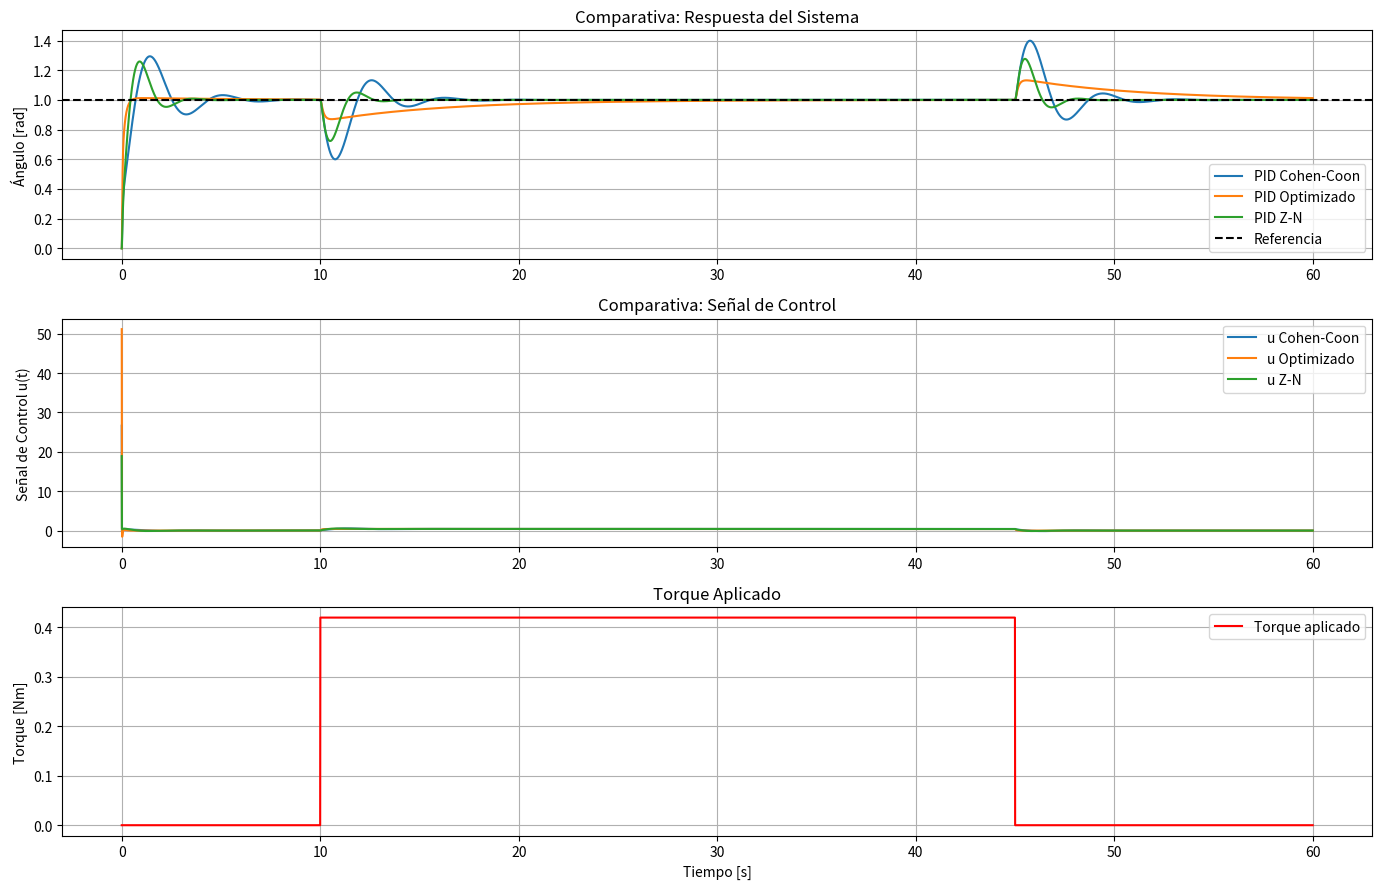

Write the Python code that produced this figure.
import numpy as np
import matplotlib.pyplot as plt
from scipy.signal import tf2ss, cont2discrete

# === Parámetros del modelo identificado ===
K = 3.8181 # Va
T1 = 0.006584 # Va
T2 = 0.046201 #Va

# === Planta continua incluyendo la integración (ángulo) ===
num = [K]
den = np.convolve([T1, 1], [T2, 1])
den = np.convolve(den, [1, 0])  # Integrador

A_c, B_c, C_c, D_c = tf2ss(num, den)
dt = 0.005
(A, B, C, D, _) = cont2discrete((A_c, B_c, C_c, D_c), dt)

# === Función PID discreto incremental ===
def pid_discreto_incremental(Kp, Ki, Kd, dt):
    a0 = Kp + Ki * dt + Kd / dt
    a1 = -Kp - 2 * Kd / dt
    a2 = Kd / dt
    return a0, a1, a2


def generar_torque(t, torque_start=10.0, torque_end=45.0, torque_amp=0.42):
    torque = np.zeros_like(t)
    idx_start = int(torque_start / dt)
    idx_end = int(torque_end / dt)
    torque[idx_start:idx_end] = torque_amp
    return torque


# === Simulador en lazo cerrado ===
def simular_pid(Kp, Ki, Kd, torque, referencia=1.0, t_sim=60.0):
    N = int(t_sim/dt)
    t = np.linspace(0, t_sim, N)

    u = np.zeros(N)
    y = np.zeros(N)
    e = np.zeros(N)

    a0, a1, a2 = pid_discreto_incremental(Kp, Ki, Kd, dt)

    x = np.zeros(A.shape[0])

    e_k1 = 0
    e_k2 = 0
    u_k1 = 0

    for k in range(N-1):
        e[k] = referencia - y[k]

        delta_u = a0 * e[k] + a1 * e_k1 + a2 * e_k2
        u[k] = u_k1 + delta_u
        u[k] = np.clip(u[k], -100, 100)

        entrada = u[k] - torque[k]

        x = A @ x + B.flatten() * entrada
        y[k+1] = C.flatten() @ x + D.item() * entrada

        e_k2 = e_k1
        e_k1 = e[k]
        u_k1 = u[k]

    return t, y, u, e


# === Cálculo del tiempo de establecimiento ===
def tiempo_establecimiento(t, y, tolerancia=0.02, referencia=1.0):
    margen = tolerancia * referencia
    for i in range(len(y)-1, -1, -1):
        if np.abs(y[i] - referencia) > margen:
            if i + 1 < len(t):
                return t[i+1]
            else:
                return t[-1]
    return t[0]

# === Cálculo de métricas ===
def calcular_metricas(t, y, e, referencia=1.0, tolerancia=0.02):
    overshoot = (np.max(y) - referencia) / referencia * 100
    t_est = tiempo_establecimiento(t, y, tolerancia, referencia)
    error_final = np.abs(referencia - y[-1])
    itae = np.sum(t * np.abs(e))
    return overshoot, t_est, error_final, itae

# === Definición de PIDs ===

# PID Optimizado por diferencial evolutiva
# Accion de control menor a 50V
# Sobrepaso menor a 15%
# Minimizacion del tiempo
# Sin error en estado estable

# Kp_opt = 3.0432
# Ki_opt = 0.4039 # Tienen muy buena respuesta al escalon, hasta 50v de u(t) y frente al torque tiene una respuesta con sobrepaso (<20%), lento
# Kd_opt = 0.2351

# Kp_opt = 2.48
# Ki_opt = 0.48  # Estos tienen menos accion de control
# Kd_opt = 0.13

# Kp_opt = 1.03
# Ki_opt = 0.5  # Estos tienen un sobrepaso (al corregir la perturbacion un 20% aprox)
# Kd_opt = 0.12

Kp_opt = 2.9827
Ki_opt = 0.4788
Kd_opt = 0.2408
#

# PID por Ziegler-Nichols
Ku = 1.5
Tu = 0.8
Kp_zn = 0.6 * Ku
Ki_zn = 2 * Kp_zn / Tu
Kd_zn = Kp_zn * Tu / 8

# PID Método clásico tipo Cohen-Coon modificado
Kp_cc = 0.33 * Ku
Ti_cc = 0.5 * Tu
Td_cc = 0.33 * Tu

Ki_cc = Kp_cc / Ti_cc
Kd_cc = Kp_cc * Td_cc


# === Simulaciones ===
t_sim = 60.0
N = int(t_sim/dt)
t = np.linspace(0, t_sim, N)
torque = generar_torque(t)


t, y_opt, u_opt, e_opt = simular_pid(Kp_opt, Ki_opt, Kd_opt, torque)
t, y_zn, u_zn, e_zn = simular_pid(Kp_zn, Ki_zn, Kd_zn, torque)
t, y_cc, u_cc, e_cc = simular_pid(Kp_cc, Ki_cc, Kd_cc, torque)

# === Cálculo de métricas ===
metricas_opt = calcular_metricas(t, y_opt, e_opt)
metricas_zn = calcular_metricas(t, y_zn, e_zn)
metricas_cc = calcular_metricas(t, y_cc, e_cc)

# === Mostrar métricas ===
print("\n=== Comparativa de Desempeño ===")
print("Controlador\tOvershoot [%]\tT. Establecimiento [s]\tError Final\tITAE")
print(f"Cohen-Coon\t\t{metricas_cc[0]:.2f}\t\t{metricas_cc[1]:.2f}\t\t{metricas_cc[2]:.4f}\t{metricas_cc[3]:.2f}")
print(f"Opt. Diff. Evo.\t{metricas_opt[0]:.2f}\t\t{metricas_opt[1]:.2f}\t\t{metricas_opt[2]:.4f}\t{metricas_opt[3]:.2f}")
print(f"Z-N\t\t{metricas_zn[0]:.2f}\t\t{metricas_zn[1]:.2f}\t\t{metricas_zn[2]:.4f}\t{metricas_zn[3]:.2f}")

# === Gráficas ===
plt.figure(figsize=(14, 9))

# Respuesta del sistema
plt.subplot(3, 1, 1)
plt.plot(t, y_cc, label=f"PID Cohen-Coon")
plt.plot(t, y_opt, label=f"PID Optimizado")
plt.plot(t, y_zn, label=f"PID Z-N")
plt.axhline(1.0, color='k', linestyle='--', label='Referencia')
plt.ylabel('Ángulo [rad]')
plt.title('Comparativa: Respuesta del Sistema')
plt.legend()
plt.grid()

# Señal de control
plt.subplot(3, 1, 2)
plt.plot(t, u_cc, label=f"u Cohen-Coon")
plt.plot(t, u_opt, label=f"u Optimizado")
plt.plot(t, u_zn, label=f"u Z-N")
plt.ylabel('Señal de Control u(t)')
plt.title('Comparativa: Señal de Control')
plt.legend()
plt.grid()

# Torque aplicado
plt.subplot(3, 1, 3)
plt.plot(t, torque, label="Torque aplicado", color='r')
plt.ylabel('Torque [Nm]')
plt.xlabel('Tiempo [s]')
plt.title('Torque Aplicado')
plt.legend()
plt.grid()

plt.tight_layout()
plt.show()

